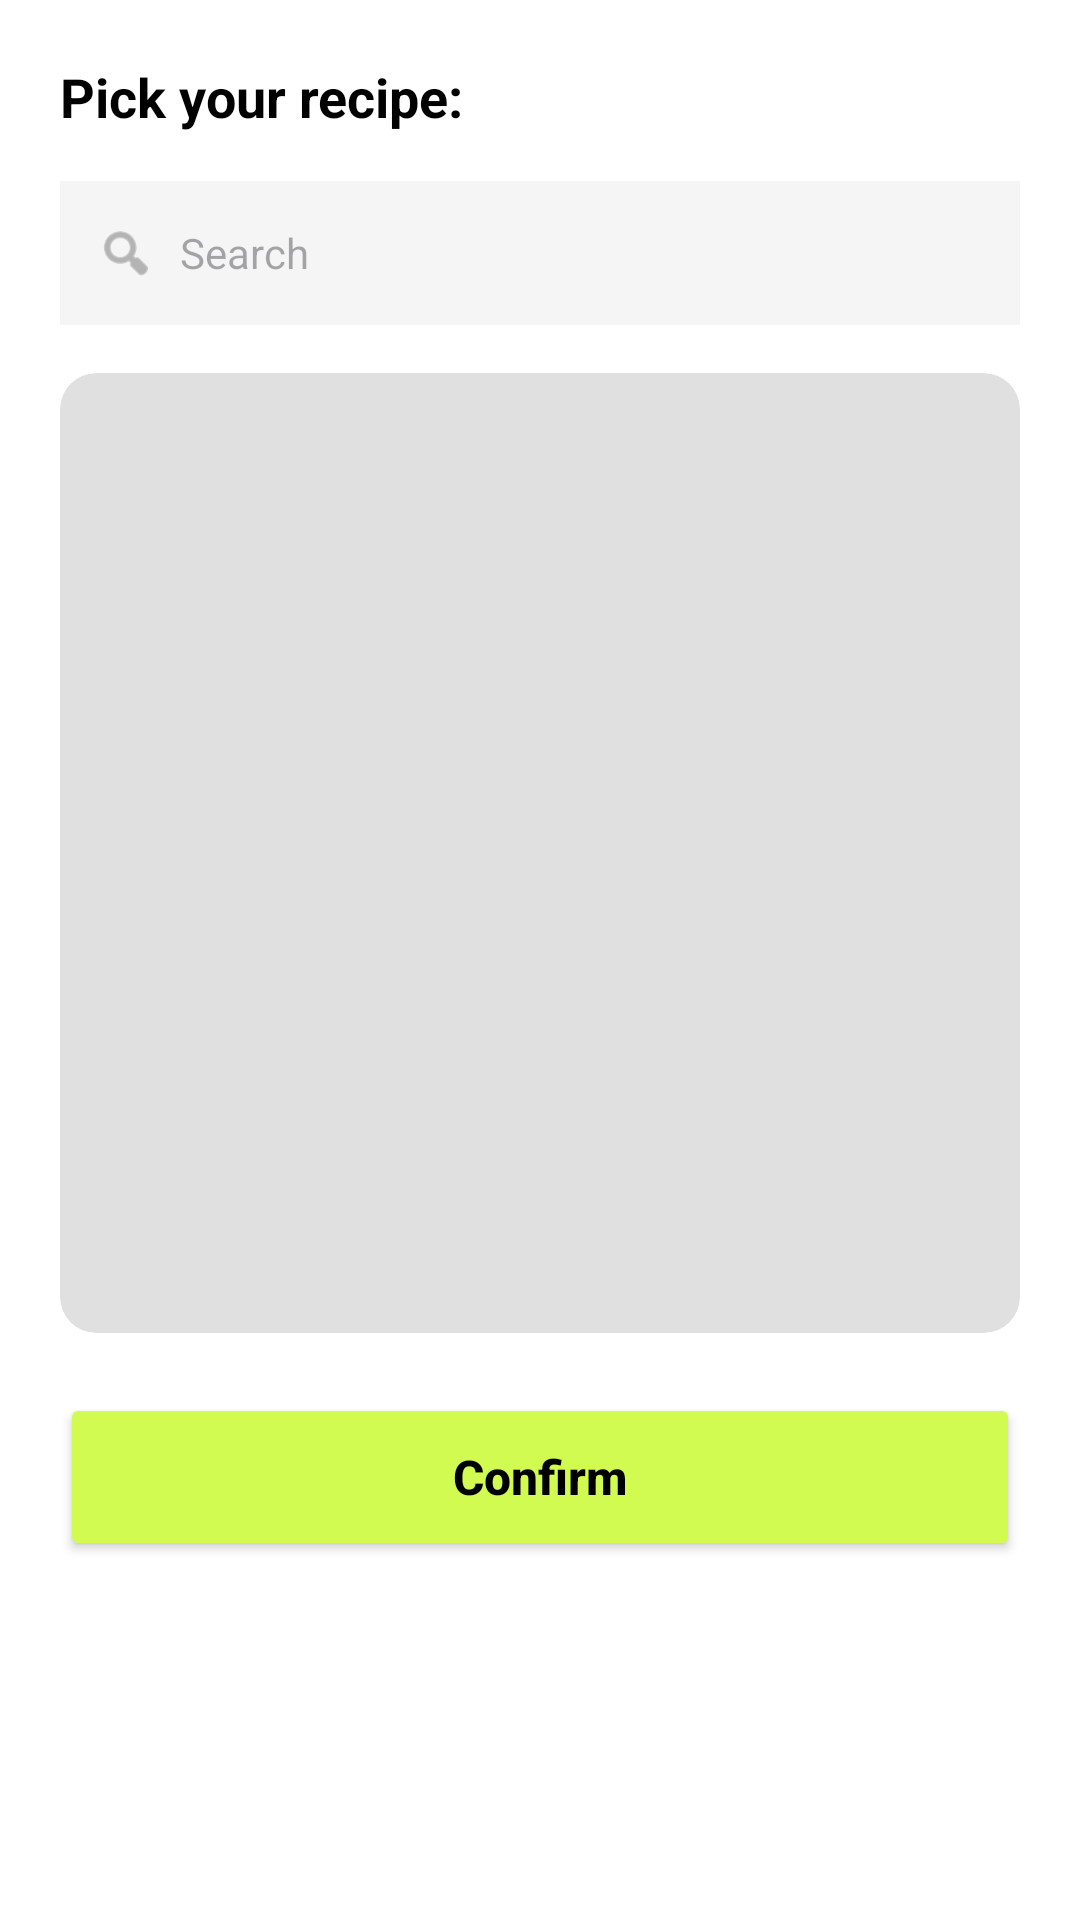

Produce the Android XML layout that renders to this screen, including the resource entries it uses.
<!-- AndroidManifest.xml: application theme Theme.Calorite -->
<!-- res/layout/dialog_pick_recipe.xml -->
<?xml version="1.0" encoding="utf-8"?>
<LinearLayout xmlns:android="http://schemas.android.com/apk/res/android"
    xmlns:app="http://schemas.android.com/apk/res-auto"
    android:layout_width="match_parent"
    android:layout_height="wrap_content"
    android:orientation="vertical"
    android:padding="20dp"
    android:background="@android:color/white">

    
    <TextView
        android:id="@+id/tvPickRecipeTitle"
        android:layout_width="wrap_content"
        android:layout_height="wrap_content"
        android:text="Pick your recipe:"
        android:textStyle="bold"
        android:textSize="18sp"
        android:textColor="#000000"
        android:layout_marginBottom="16dp" />

    
    <LinearLayout
        android:layout_width="match_parent"
        android:layout_height="48dp"
        android:orientation="horizontal"
        android:gravity="center_vertical"
        android:background="@color/gray_light"
        android:paddingHorizontal="12dp"
        android:layout_marginBottom="16dp">

        <ImageView
            android:layout_width="20dp"
            android:layout_height="20dp"
            android:src="@android:drawable/ic_menu_search"
            app:tint="#888888" />

        <EditText
            android:id="@+id/etSearchRecipe"
            android:layout_width="match_parent"
            android:layout_height="match_parent"
            android:background="@null"
            android:hint="Search"
            android:textSize="14sp"
            android:paddingStart="8dp"
            android:singleLine="true"
            android:imeOptions="actionSearch" />
    </LinearLayout>

    
    <androidx.cardview.widget.CardView
        android:layout_width="match_parent"
        android:layout_height="320dp"
        app:cardCornerRadius="12dp"
        app:cardElevation="0dp"
        app:cardBackgroundColor="#E0E0E0"
        android:layout_marginBottom="20dp">

        <androidx.recyclerview.widget.RecyclerView
            android:id="@+id/rvPickRecipeList"
            android:layout_width="match_parent"
            android:layout_height="match_parent"
            android:clipToPadding="false"
            android:padding="8dp" />
    </androidx.cardview.widget.CardView>

    
    <Button
        android:id="@+id/btnConfirmPickRecipe"
        android:layout_width="match_parent"
        android:layout_height="56dp"
        android:text="Confirm"
        android:textAllCaps="false"
        android:textSize="16sp"
        android:textStyle="bold"
        android:textColor="#000000"
        android:backgroundTint="#D2FB52"
        app:cornerRadius="12dp" />

</LinearLayout>
<!-- resources referenced by this layout -->
<resources>
  <color name="gray_light">#F5F5F5</color>
  <style name="Theme.Calorite" parent="Base.Theme.Calorite" />
  <style name="Base.Theme.Calorite" parent="Theme.Material3.DayNight.NoActionBar">
          
          
      </style>
</resources>
